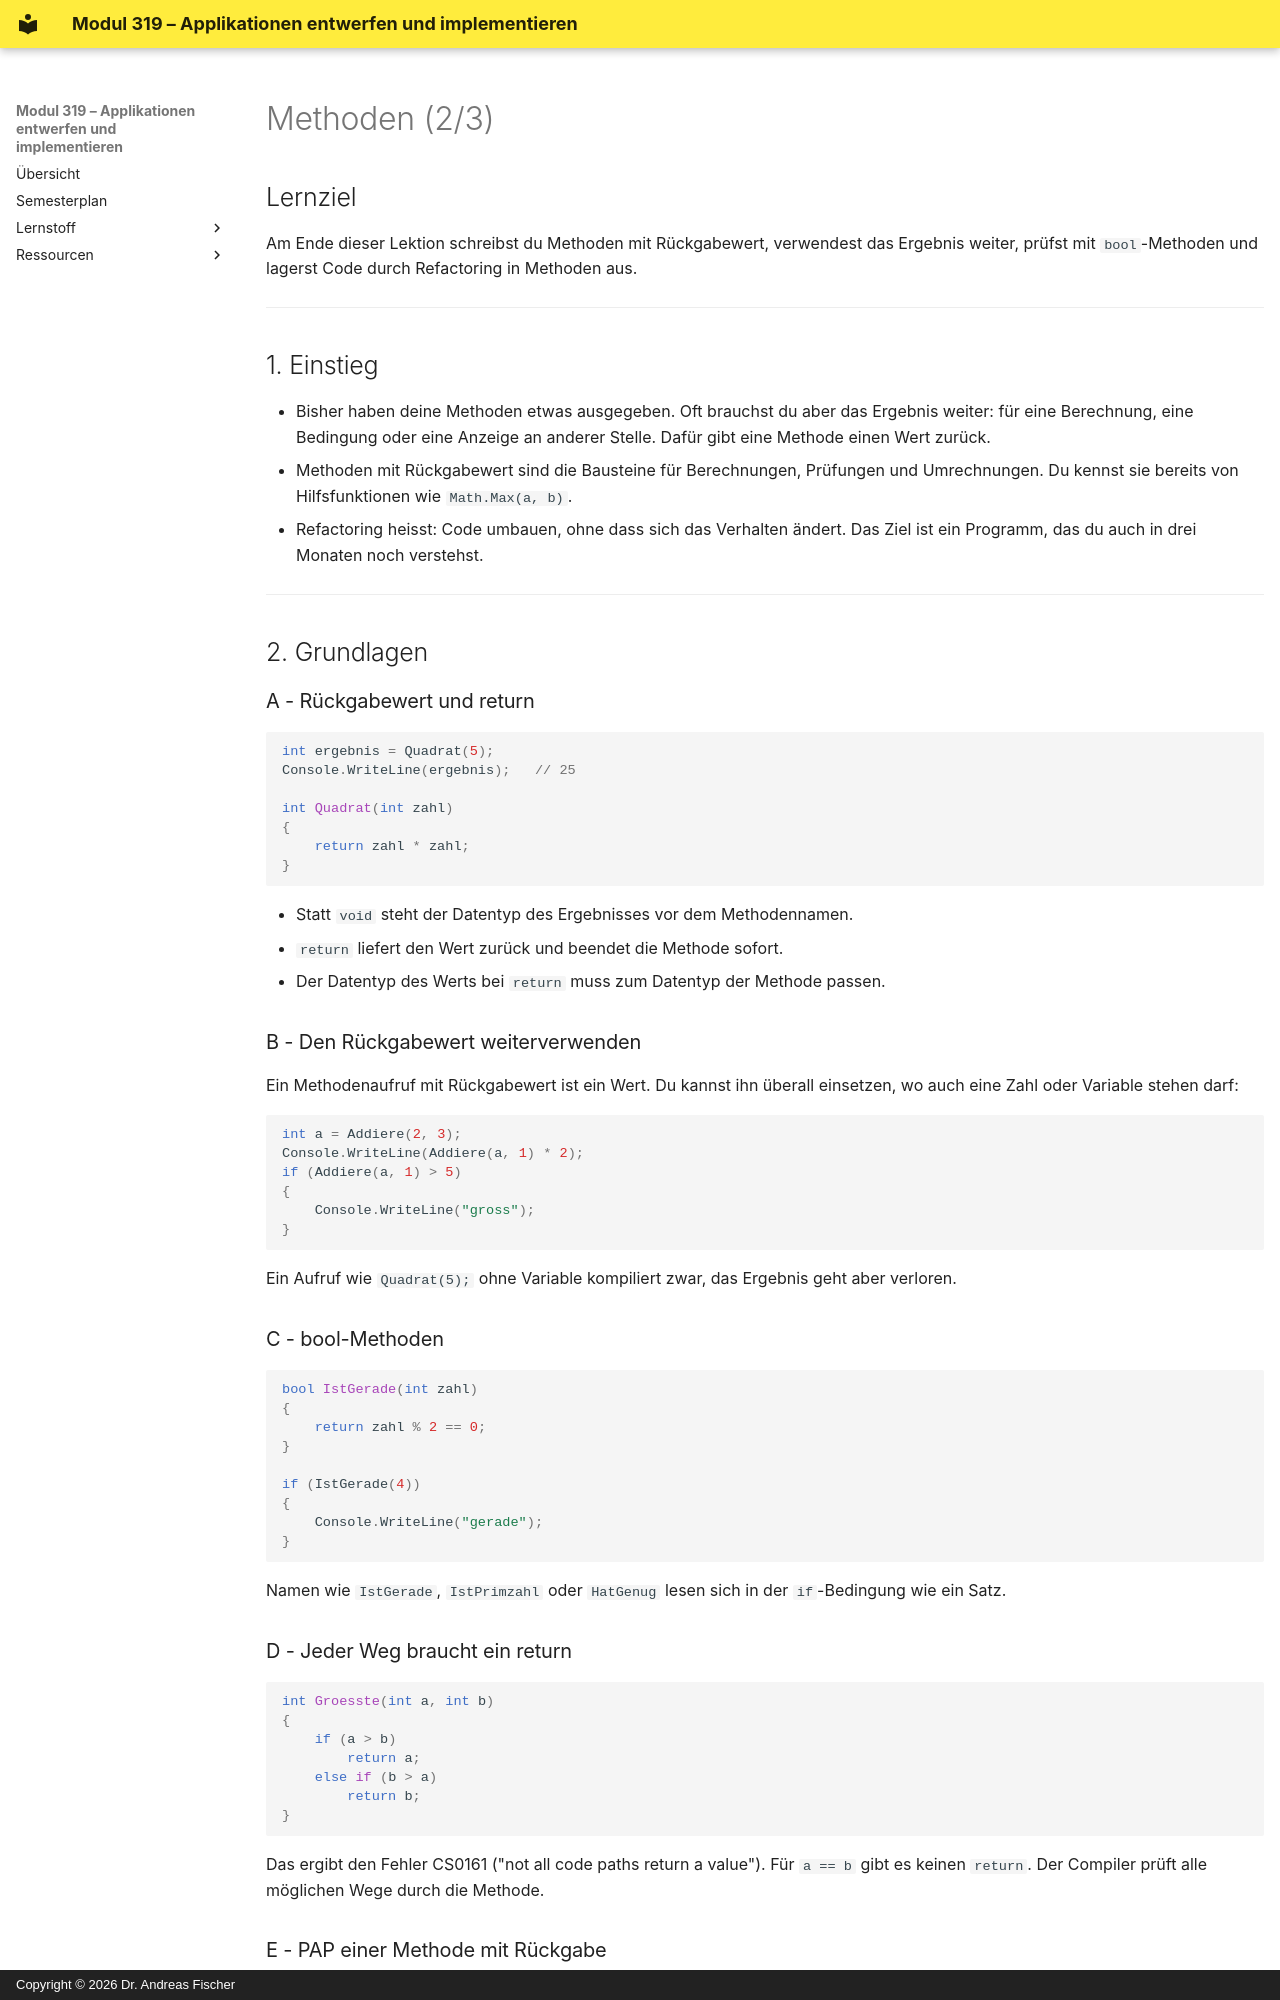

repository: Level8Broccoli/csharp-school · page: schueler/methoden2-handout/index.html · generator: mkdocs · copyright: Copyright © 2026 Dr. Andreas Fischer

# Methoden (2/3)

## Lernziel
Am Ende dieser Lektion schreibst du Methoden mit Rückgabewert, verwendest das Ergebnis weiter, prüfst mit `bool`-Methoden und lagerst Code durch Refactoring in Methoden aus.

---

## 1. Einstieg

- Bisher haben deine Methoden etwas ausgegeben. Oft brauchst du aber das Ergebnis weiter: für eine Berechnung, eine Bedingung oder eine Anzeige an anderer Stelle. Dafür gibt eine Methode einen Wert zurück.
- Methoden mit Rückgabewert sind die Bausteine für Berechnungen, Prüfungen und Umrechnungen. Du kennst sie bereits von Hilfsfunktionen wie `Math.Max(a, b)`.
- Refactoring heisst: Code umbauen, ohne dass sich das Verhalten ändert. Das Ziel ist ein Programm, das du auch in drei Monaten noch verstehst.

---

## 2. Grundlagen

### A - Rückgabewert und return

```csharp
int ergebnis = Quadrat(5);
Console.WriteLine(ergebnis);   // 25

int Quadrat(int zahl)
{
    return zahl * zahl;
}
```

- Statt `void` steht der Datentyp des Ergebnisses vor dem Methodennamen.
- `return` liefert den Wert zurück und beendet die Methode sofort.
- Der Datentyp des Werts bei `return` muss zum Datentyp der Methode passen.

### B - Den Rückgabewert weiterverwenden

Ein Methodenaufruf mit Rückgabewert ist ein Wert. Du kannst ihn überall einsetzen, wo auch eine Zahl oder Variable stehen darf:

```csharp
int a = Addiere(2, 3);
Console.WriteLine(Addiere(a, 1) * 2);
if (Addiere(a, 1) > 5)
{
    Console.WriteLine("gross");
}
```

Ein Aufruf wie `Quadrat(5);` ohne Variable kompiliert zwar, das Ergebnis geht aber verloren.

### C - bool-Methoden

```csharp
bool IstGerade(int zahl)
{
    return zahl % 2 == 0;
}

if (IstGerade(4))
{
    Console.WriteLine("gerade");
}
```

Namen wie `IstGerade`, `IstPrimzahl` oder `HatGenug` lesen sich in der `if`-Bedingung wie ein Satz.

### D - Jeder Weg braucht ein return

```csharp
int Groesste(int a, int b)
{
    if (a > b)
        return a;
    else if (b > a)
        return b;
}
```

Das ergibt den Fehler CS0161 ("not all code paths return a value"). Für `a == b` gibt es keinen `return`. Der Compiler prüft alle möglichen Wege durch die Methode.

### E - PAP einer Methode mit Rückgabe

Der PAP der Methode beginnt bei ihrem Namen. Jeder Weg endet in einem Ergebnis ("gib zurück"). Eine Methode kann mehrere Enden haben, solange jeder Weg eines hat.

![](../img/methode-return.png)
